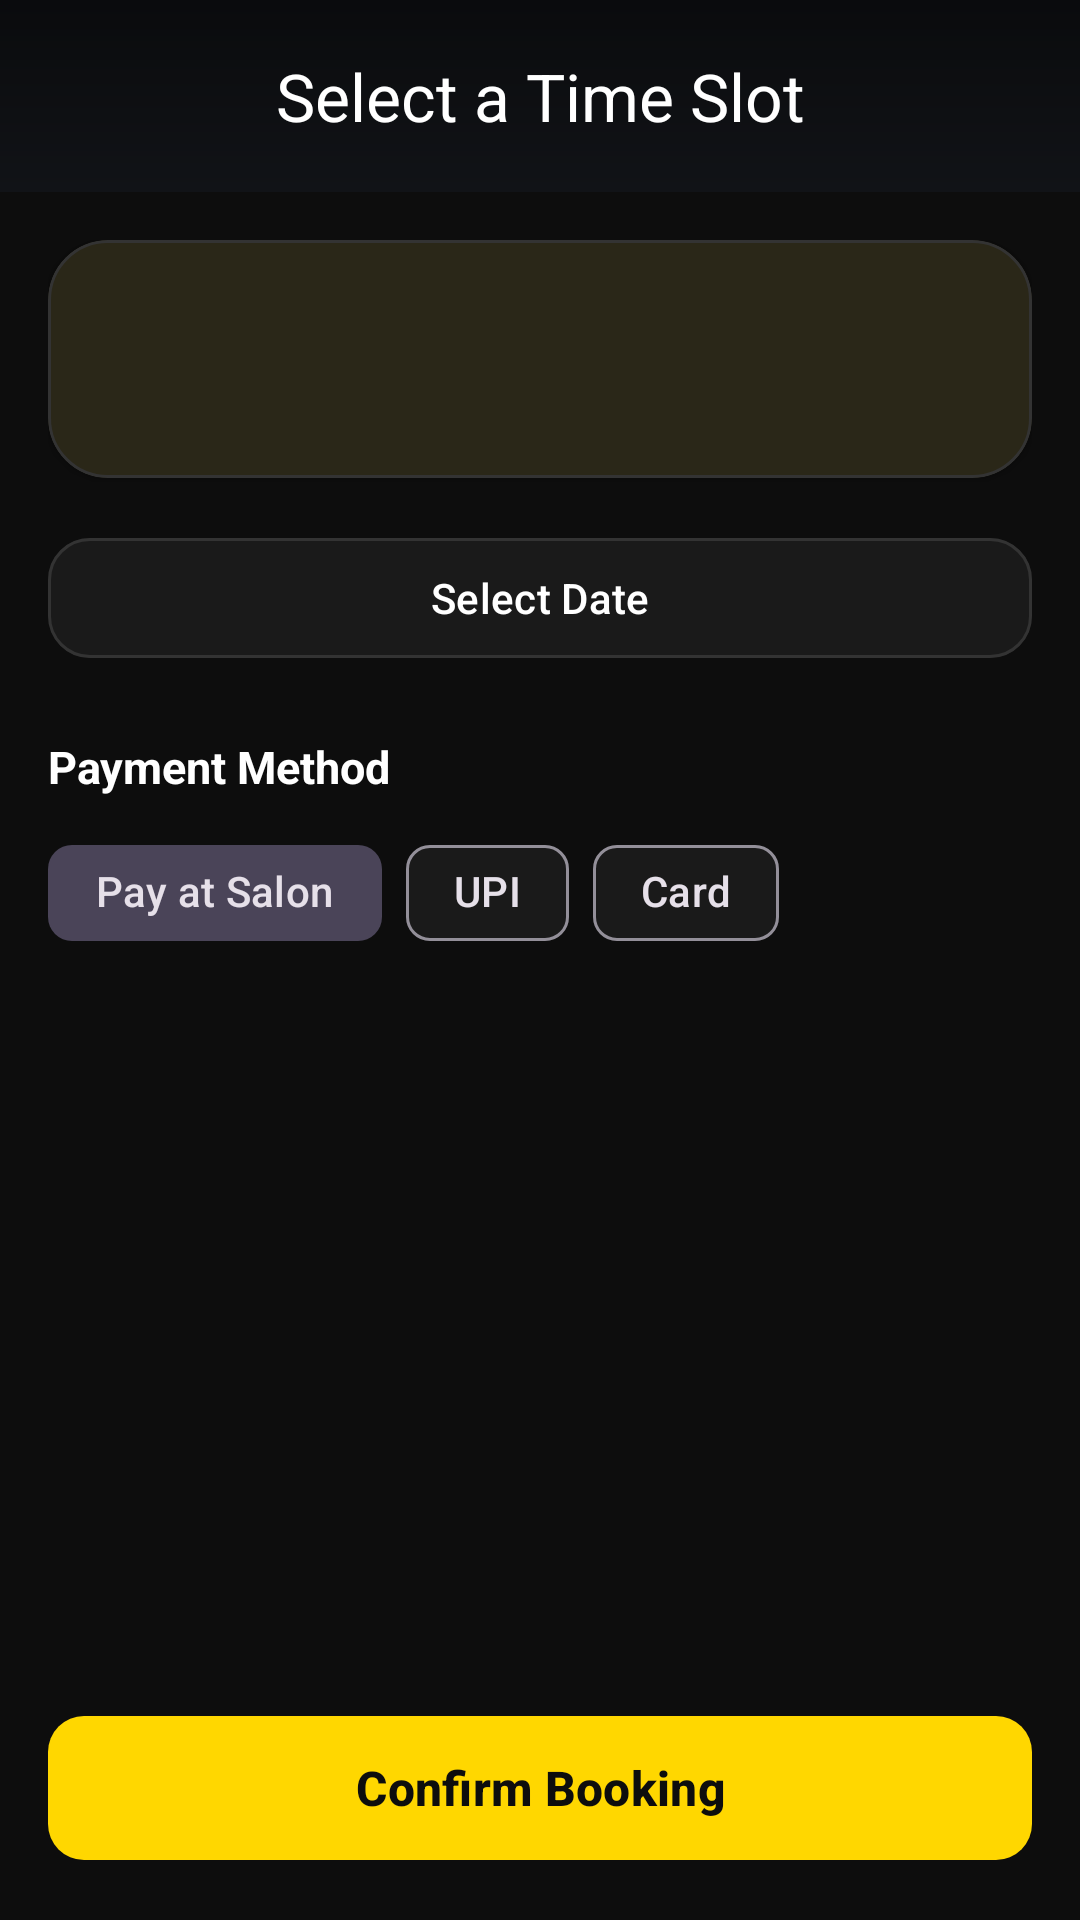

This screen was rendered from an Android layout file. Write that file and the resources it references.
<!-- AndroidManifest.xml: application theme Theme.SalonApp -->
<!-- res/layout/activity_slot_selection.xml -->
<?xml version="1.0" encoding="utf-8"?>
<LinearLayout xmlns:android="http://schemas.android.com/apk/res/android"
    xmlns:app="http://schemas.android.com/apk/res-auto"
    android:layout_width="match_parent"
    android:layout_height="match_parent"
    android:background="@color/background"
    android:orientation="vertical">

    <com.google.android.material.appbar.MaterialToolbar
        android:id="@+id/toolbar"
        android:layout_width="match_parent"
        android:layout_height="wrap_content"
        android:background="@drawable/bg_top_gradient"
        android:minHeight="?attr/actionBarSize"
        android:paddingHorizontal="16dp"
        app:title="@string/select_slot"
        app:titleCentered="true"
        app:titleTextColor="@color/text_primary" />

    <ScrollView
        android:layout_width="match_parent"
        android:layout_height="0dp"
        android:layout_weight="1">

        <LinearLayout
            android:layout_width="match_parent"
            android:layout_height="wrap_content"
            android:orientation="vertical"
            android:padding="16dp">

            
            <com.google.android.material.card.MaterialCardView
                android:layout_width="match_parent"
                android:layout_height="wrap_content"
                app:cardCornerRadius="20dp"
                app:cardElevation="2dp"
                app:cardBackgroundColor="@color/surface"
                app:strokeColor="@color/divider"
                app:strokeWidth="1dp">

                <LinearLayout
                    android:layout_width="match_parent"
                    android:layout_height="wrap_content"
                    android:orientation="vertical"
                    android:padding="16dp">

                    <TextView
                        android:id="@+id/tvServiceInfo"
                        android:layout_width="wrap_content"
                        android:layout_height="wrap_content"
                        android:textColor="@color/text_primary"
                        android:textSize="18sp"
                        android:textStyle="bold" />

                    <TextView
                        android:id="@+id/tvArtistInfo"
                        android:layout_width="wrap_content"
                        android:layout_height="wrap_content"
                        android:layout_marginTop="4dp"
                        android:textColor="@color/text_secondary"
                        android:textSize="14sp" />
                </LinearLayout>
            </com.google.android.material.card.MaterialCardView>

            
            <com.google.android.material.button.MaterialButton
                android:id="@+id/btnSelectDate"
                android:layout_width="match_parent"
                android:layout_height="wrap_content"
                android:layout_marginTop="16dp"
                android:text="@string/select_date"
                android:textColor="@color/text_primary"
                app:backgroundTint="@color/surface"
                app:cornerRadius="14dp"
                app:strokeColor="@color/divider"
                style="@style/Widget.Material3.Button.OutlinedButton" />

            <ProgressBar
                android:id="@+id/progressBar"
                android:layout_width="wrap_content"
                android:layout_height="wrap_content"
                android:layout_gravity="center"
                android:layout_marginTop="16dp"
                android:visibility="gone" />

            
            <TextView
                android:id="@+id/tvSlotsLabel"
                android:layout_width="wrap_content"
                android:layout_height="wrap_content"
                android:layout_marginTop="16dp"
                android:text="Available Slots"
                android:textColor="@color/text_primary"
                android:textSize="16sp"
                android:textStyle="bold"
                android:visibility="gone" />

            <androidx.recyclerview.widget.RecyclerView
                android:id="@+id/rvSlots"
                android:layout_width="match_parent"
                android:layout_height="wrap_content"
                android:layout_marginTop="8dp" />

            <TextView
                android:id="@+id/tvNoSlots"
                android:layout_width="match_parent"
                android:layout_height="wrap_content"
                android:gravity="center"
                android:padding="24dp"
                android:text="No available slots for this date"
                android:textColor="@color/text_secondary"
                android:visibility="gone" />

            <TextView
                android:layout_width="wrap_content"
                android:layout_height="wrap_content"
                android:layout_marginTop="14dp"
                android:text="Payment Method"
                android:textColor="@color/text_primary"
                android:textSize="15sp"
                android:textStyle="bold" />

            <com.google.android.material.chip.ChipGroup
                android:id="@+id/chipPaymentMethods"
                android:layout_width="match_parent"
                android:layout_height="wrap_content"
                android:layout_marginTop="8dp"
                app:selectionRequired="true"
                app:singleSelection="true">

                <com.google.android.material.chip.Chip
                    android:id="@+id/chipPayAtSalon"
                    android:layout_width="wrap_content"
                    android:layout_height="wrap_content"
                    android:checkable="true"
                    android:checked="true"
                    android:text="Pay at Salon" />

                <com.google.android.material.chip.Chip
                    android:id="@+id/chipUpi"
                    android:layout_width="wrap_content"
                    android:layout_height="wrap_content"
                    android:checkable="true"
                    android:text="UPI" />

                <com.google.android.material.chip.Chip
                    android:id="@+id/chipCard"
                    android:layout_width="wrap_content"
                    android:layout_height="wrap_content"
                    android:checkable="true"
                    android:text="Card" />
            </com.google.android.material.chip.ChipGroup>
        </LinearLayout>
    </ScrollView>

    
    <com.google.android.material.button.MaterialButton
        android:id="@+id/btnConfirm"
        android:layout_width="match_parent"
        android:layout_height="56dp"
        android:layout_margin="16dp"
        android:enabled="false"
        android:text="@string/confirm_booking"
        android:textSize="16sp"
        style="@style/PrimaryButton" />
</LinearLayout>
<!-- resources referenced by this layout -->
<resources>
  <color name="background">#0D0D0D</color>
  <color name="divider">#333333</color>
  <color name="surface">#1A1A1A</color>
  <color name="text_primary">#FFFFFF</color>
  <color name="text_secondary">#AAAAAA</color>
  <!-- drawable bg_top_gradient (drawable) -->
  <?xml version="1.0" encoding="utf-8"?>
  <shape xmlns:android="http://schemas.android.com/apk/res/android" android:shape="rectangle">
      <gradient
          android:angle="270"
          android:endColor="#111317"
          android:startColor="#0A0B0D"
          android:type="linear" />
  </shape>
  <string name="confirm_booking">Confirm Booking</string>
  <string name="select_date">Select Date</string>
  <string name="select_slot">Select a Time Slot</string>
  <style name="PrimaryButton" parent="Widget.Material3.Button">
          <item name="android:layout_width">match_parent</item>
          <item name="android:layout_height">56dp</item>
          <item name="android:textSize">16sp</item>
          <item name="android:textStyle">bold</item>
          <item name="android:textColor">@color/salon_black</item>
          <item name="backgroundTint">@color/salon_gold</item>
          <item name="cornerRadius">12dp</item>
      </style>
  <style name="Theme.SalonApp" parent="Theme.Material3.Dark.NoActionBar">
          <item name="colorPrimary">@color/salon_gold</item>
          <item name="colorPrimaryVariant">@color/salon_gold_dark</item>
          <item name="colorOnPrimary">@color/salon_black</item>
          <item name="colorSecondary">@color/salon_gold_light</item>
          <item name="android:colorBackground">@color/background</item>
          <item name="colorSurface">@color/surface</item>
          <item name="android:statusBarColor">@color/salon_black</item>
          <item name="android:navigationBarColor">@color/salon_black</item>
          <item name="android:windowLightStatusBar">false</item>
          <item name="android:textColorPrimary">@color/text_primary</item>
          <item name="android:textColorSecondary">@color/text_secondary</item>
      </style>
  <color name="salon_black">#0D0D0D</color>
  <color name="salon_gold">#FFD700</color>
  <color name="salon_gold_dark">#FFA500</color>
  <color name="salon_gold_light">#FFE55C</color>
</resources>
